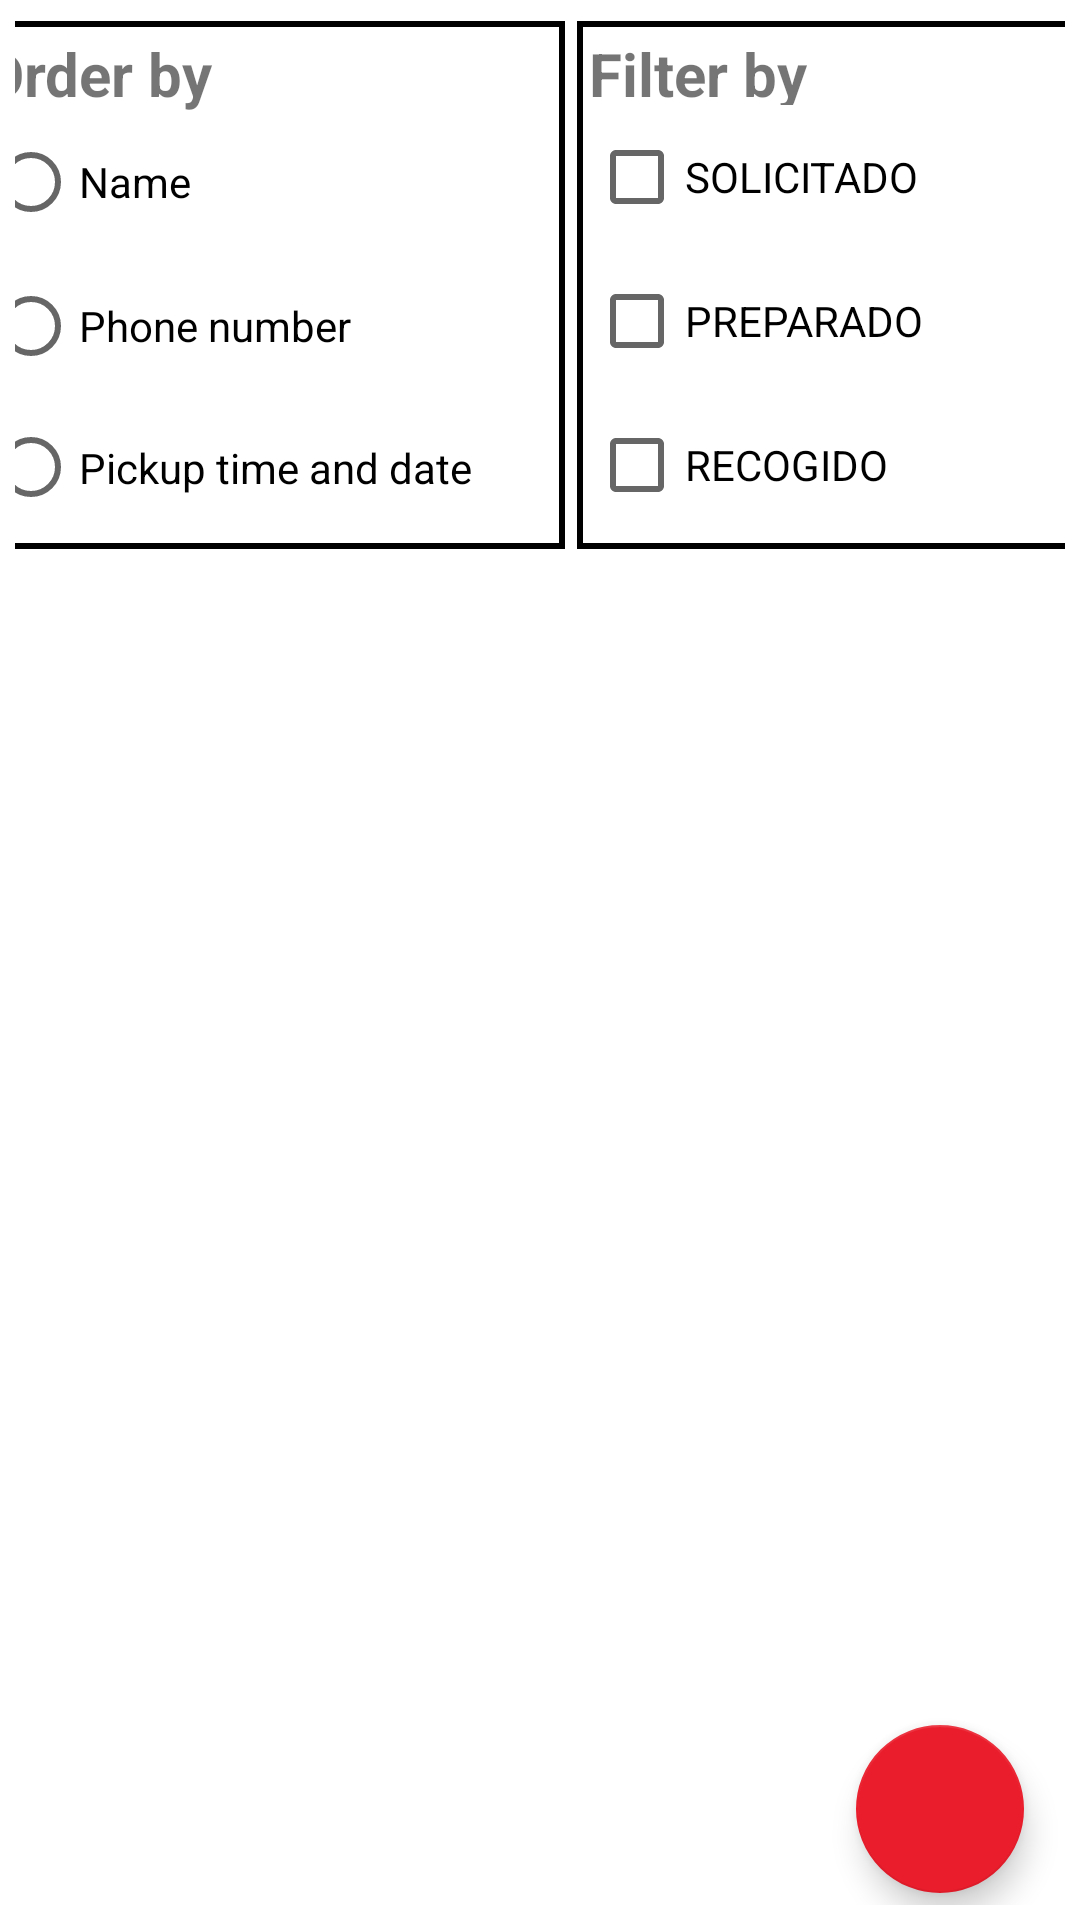

This screen was rendered from an Android layout file. Write that file and the resources it references.
<!-- AndroidManifest.xml: application theme AppTheme -->
<!-- res/layout/activity_lista_pedidos.xml -->
<?xml version="1.0" encoding="utf-8"?>
<androidx.constraintlayout.widget.ConstraintLayout xmlns:android="http://schemas.android.com/apk/res/android"
    xmlns:app="http://schemas.android.com/apk/res-auto"
    xmlns:tools="http://schemas.android.com/tools"
    android:layout_width="match_parent"
    android:layout_height="match_parent"
    android:padding="5dp"
    tools:context=".ui.ListaPlatos">

    <LinearLayout
        android:id="@+id/linearLayout2"
        android:layout_width="384dp"
        android:layout_height="180dp"
        android:orientation="horizontal"
        app:layout_constraintEnd_toEndOf="parent"
        app:layout_constraintStart_toStartOf="parent"
        app:layout_constraintTop_toTopOf="parent">

        <LinearLayout
            android:id="@+id/linearLayout_order"
            android:layout_width="198dp"
            android:layout_height="wrap_content"
            android:layout_margin="2dp"
            android:background="@drawable/border_background"
            android:orientation="vertical"
            app:layout_constraintEnd_toEndOf="parent"
            app:layout_constraintStart_toStartOf="parent"
            app:layout_constraintTop_toTopOf="parent">

            <LinearLayout
                android:layout_width="match_parent"
                android:layout_height="wrap_content"
                android:layout_weight="1"
                android:orientation="horizontal">

                <TextView
                    android:id="@+id/textView_order2"
                    android:layout_width="wrap_content"
                    android:layout_height="wrap_content"
                    android:layout_weight="0"
                    android:text="Order by"
                    android:textSize="20sp"
                    android:textStyle="bold" />

            </LinearLayout>

            <RadioGroup
                android:id="@+id/radioGroup_order"
                android:layout_width="match_parent"
                android:layout_height="wrap_content"
                android:layout_weight="1"
                android:orientation="vertical">

                <RadioButton
                    android:id="@+id/radioButton_order"
                    android:layout_width="wrap_content"
                    android:layout_height="wrap_content"
                    android:text="Name" />

                <RadioButton
                    android:id="@+id/radioButton2_order"
                    android:layout_width="wrap_content"
                    android:layout_height="wrap_content"
                    android:text="Phone number" />

                <RadioButton
                    android:id="@+id/radioButton3_order"
                    android:layout_width="wrap_content"
                    android:layout_height="wrap_content"
                    android:text="Pickup time and date" />
            </RadioGroup>

        </LinearLayout>

        <LinearLayout
            android:id="@+id/linearLayout_filter"
            android:layout_width="match_parent"
            android:layout_height="wrap_content"
            android:layout_margin="2dp"
            android:background="@drawable/border_background"
            android:orientation="vertical">

            <LinearLayout
                android:layout_width="match_parent"
                android:layout_height="match_parent"
                android:layout_weight="1"
                android:orientation="horizontal">

                <TextView
                    android:id="@+id/textView_order3"
                    android:layout_width="wrap_content"
                    android:layout_height="wrap_content"
                    android:layout_weight="0"
                    android:text="Filter by"
                    android:textSize="20sp"
                    android:textStyle="bold" />

            </LinearLayout>

            <CheckBox
                android:id="@+id/checkBox"
                android:layout_width="match_parent"
                android:layout_height="wrap_content"
                android:text="SOLICITADO" />

            <CheckBox
                android:id="@+id/checkBox2"
                android:layout_width="match_parent"
                android:layout_height="wrap_content"
                android:text="PREPARADO" />

            <CheckBox
                android:id="@+id/checkBox3"
                android:layout_width="match_parent"
                android:layout_height="wrap_content"
                android:text="RECOGIDO" />

        </LinearLayout>
    </LinearLayout>

    <androidx.recyclerview.widget.RecyclerView
        android:id="@+id/recyclerview"
        android:layout_width="379dp"
        android:layout_height="399dp"
        app:layout_constraintBottom_toBottomOf="parent"
        app:layout_constraintLeft_toLeftOf="parent"
        app:layout_constraintRight_toRightOf="parent"
        app:layout_constraintTop_toBottomOf="@+id/linearLayout2"
        tools:listitem="@layout/recyclerview_item_plate" />

    <com.google.android.material.floatingactionbutton.FloatingActionButton
        android:id="@+id/fab"
        android:layout_width="wrap_content"
        android:layout_height="wrap_content"
        android:layout_marginBottom="4dp"
        android:contentDescription="@string/add_plate"
        android:src="@drawable/ic_add_black_24dp"
        app:backgroundTint="@color/colorPrimary"
        app:layout_constraintBottom_toBottomOf="parent"
        app:layout_constraintEnd_toEndOf="parent"
        app:layout_constraintHorizontal_bias="0.954"
        app:layout_constraintStart_toStartOf="parent"
        app:rippleColor="@color/white" />

</androidx.constraintlayout.widget.ConstraintLayout>
<!-- res/layout/recyclerview_item_plate.xml (included above) -->
<?xml version="1.0" encoding="utf-8"?>
<LinearLayout xmlns:android="http://schemas.android.com/apk/res/android"
    android:orientation="vertical"
    android:layout_width="match_parent"
    android:layout_height="wrap_content">

    <TextView
        android:id="@+id/textView"
        style="@style/word_title"
        android:layout_width="match_parent"
        android:layout_height="65dp"
        android:background="@color/Secondary" />
</LinearLayout>
<!-- resources referenced by this layout -->
<resources>
  <color name="Secondary">#FFd815</color>
  <color name="colorPrimary">#EA1D2C</color>
  <color name="white">#FFFFFFFF</color>
  <!-- drawable border_background (drawable) -->
  <?xml version="1.0" encoding="utf-8"?>
  <shape xmlns:android="http://schemas.android.com/apk/res/android"
      android:shape="rectangle">
  
      <stroke
          android:width="2dp"
          android:color="#000"
      />
  
      <padding
          android:left="4dp"
          android:top="4dp"
          android:right="4dp"
          android:bottom="4dp"
      />
  </shape>
  <string name="add_plate">Add plate</string>
  <style name="word_title">
          <item name="android:layout_width">match_parent</item>
          <item name="android:layout_marginBottom">8dp</item>
          <item name="android:gravity">center_vertical</item>
          <item name="android:paddingLeft">15dp</item>
  
          <item name="android:background">@android:color/holo_orange_light</item>
          <item name="android:textAppearance">@android:style/TextAppearance.Large</item>
      </style>
  <style name="AppTheme" parent="Theme.MaterialComponents.Light.DarkActionBar">
          
          <item name="colorPrimary">@color/colorPrimary</item>
          <item name="colorPrimaryDark">@color/colorPrimaryDark</item>
          <item name="colorAccent">@color/Secondary</item>
      </style>
  <color name="colorPrimaryDark">#000</color>
</resources>
